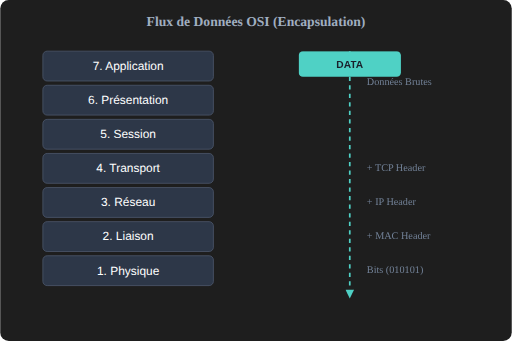
t = 0.00 s
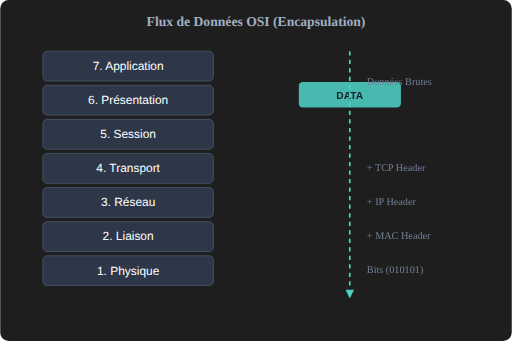
t = 0.75 s
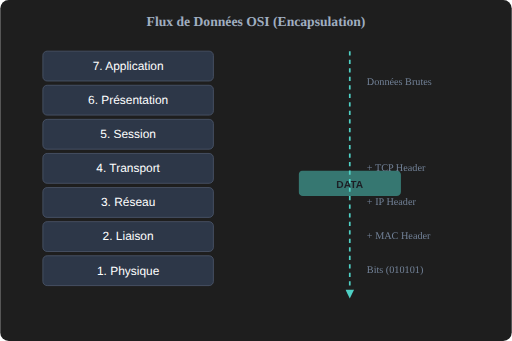
t = 1.50 s
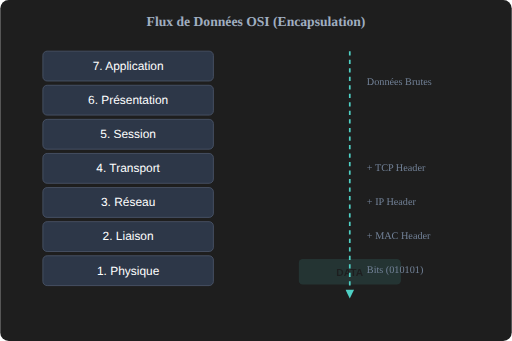
t = 2.25 s

The animated SVG that drew these frames (rendered in a browser with its animation timeline set to each time). Animation: 1 CSS @keyframes rule; one cycle of 3.00 s, repeats indefinitely.

<svg width="600" height="400" viewBox="0 0 600 400" fill="none" xmlns="http://www.w3.org/2000/svg">
    <style>
        .layer-box { fill: #2d3748; stroke: #4a5568; stroke-width: 1; rx: 5; }
        .layer-text { font-family: 'Segoe UI', sans-serif; fill: white; font-size: 14px; font-weight: 500; }
        .packet { fill: #4fd1c5; rx: 5; }
        .packet-text { font-family: 'Segoe UI', sans-serif; fill: #1a202c; font-size: 12px; font-weight: bold; }
        
        /* Animation Path */
        @keyframes floatDown {
            0% { transform: translateY(40px); opacity: 1; }
            100% { transform: translateY(320px); opacity: 0; }
        }
        
        .animated-packet {
            animation: floatDown 3s infinite ease-in-out;
        }

        /* Hover Interaction */
        .layer-group:hover .layer-box { fill: #4a5568; stroke: #4fd1c5; cursor: pointer; }
        .layer-group:hover .layer-text { fill: #4fd1c5; }
    </style>

    <!-- Background -->
    <rect width="600" height="400" fill="#1e1e1e" rx="10"/>
    <text x="300" y="30" fill="#a0aec0" font-family="Segoe UI" font-size="16" text-anchor="middle" font-weight="bold">Flux de Données OSI (Encapsulation)</text>

    <!-- Layers -->
    <g class="layer-group" transform="translate(50, 60)">
        <rect width="200" height="35" class="layer-box"/>
        <text x="100" y="22" class="layer-text" text-anchor="middle">7. Application</text>
    </g>
    <g class="layer-group" transform="translate(50, 100)">
        <rect width="200" height="35" class="layer-box"/>
        <text x="100" y="22" class="layer-text" text-anchor="middle">6. Présentation</text>
    </g>
    <g class="layer-group" transform="translate(50, 140)">
        <rect width="200" height="35" class="layer-box"/>
        <text x="100" y="22" class="layer-text" text-anchor="middle">5. Session</text>
    </g>
    <g class="layer-group" transform="translate(50, 180)">
        <rect width="200" height="35" class="layer-box"/>
        <text x="100" y="22" class="layer-text" text-anchor="middle">4. Transport</text>
    </g>
    <g class="layer-group" transform="translate(50, 220)">
        <rect width="200" height="35" class="layer-box"/>
        <text x="100" y="22" class="layer-text" text-anchor="middle">3. Réseau</text>
    </g>
    <g class="layer-group" transform="translate(50, 260)">
        <rect width="200" height="35" class="layer-box"/>
        <text x="100" y="22" class="layer-text" text-anchor="middle">2. Liaison</text>
    </g>
    <g class="layer-group" transform="translate(50, 300)">
        <rect width="200" height="35" class="layer-box"/>
        <text x="100" y="22" class="layer-text" text-anchor="middle">1. Physique</text>
    </g>

    <!-- Animated Packet -->
    <g transform="translate(350, 20)">
        <g class="animated-packet">
            <rect width="120" height="30" class="packet"/>
            <text x="60" y="20" class="packet-text" text-anchor="middle">DATA</text>
        </g>
    </g>

    <!-- Arrow Flow -->
    <line x1="410" y1="60" x2="410" y2="340" stroke="#4fd1c5" stroke-width="2" stroke-dasharray="5 5"/>
    <polygon points="410,350 405,340 415,340" fill="#4fd1c5"/>

    <!-- Explanations -->
    <text x="430" y="100" fill="#718096" font-family="Segoe UI" font-size="12">Données Brutes</text>
    <text x="430" y="200" fill="#718096" font-family="Segoe UI" font-size="12">+ TCP Header</text>
    <text x="430" y="240" fill="#718096" font-family="Segoe UI" font-size="12">+ IP Header</text>
    <text x="430" y="280" fill="#718096" font-family="Segoe UI" font-size="12">+ MAC Header</text>
    <text x="430" y="320" fill="#718096" font-family="Segoe UI" font-size="12">Bits (010101)</text>

</svg>
